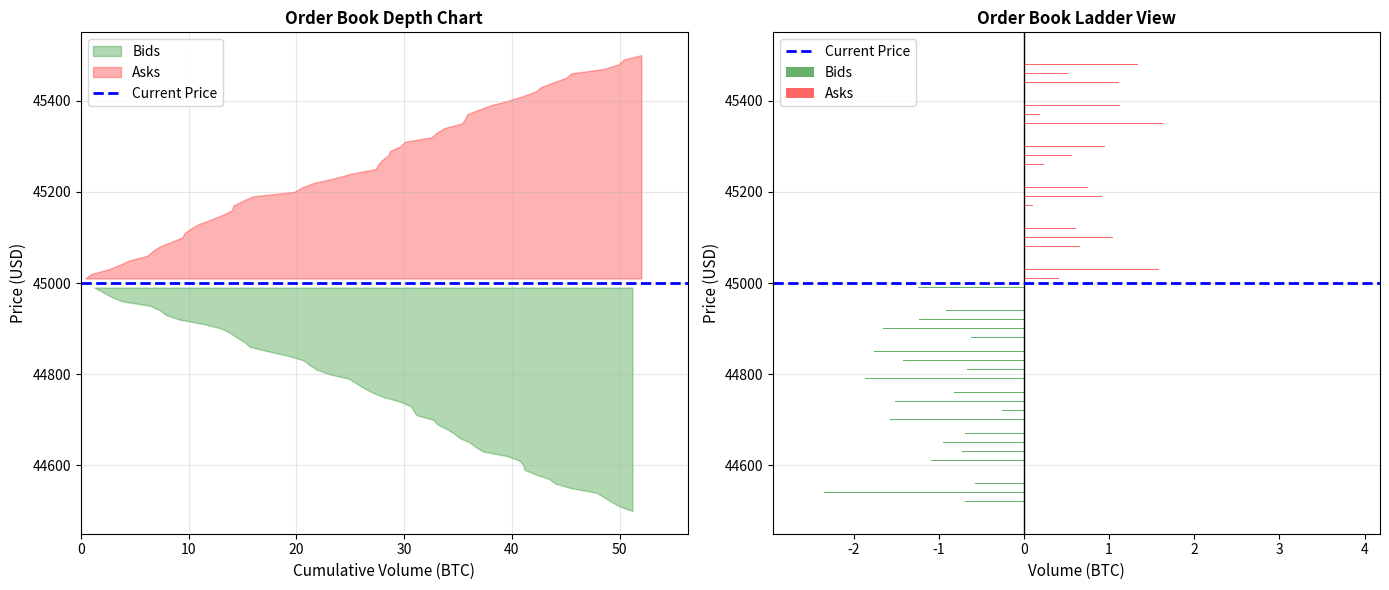
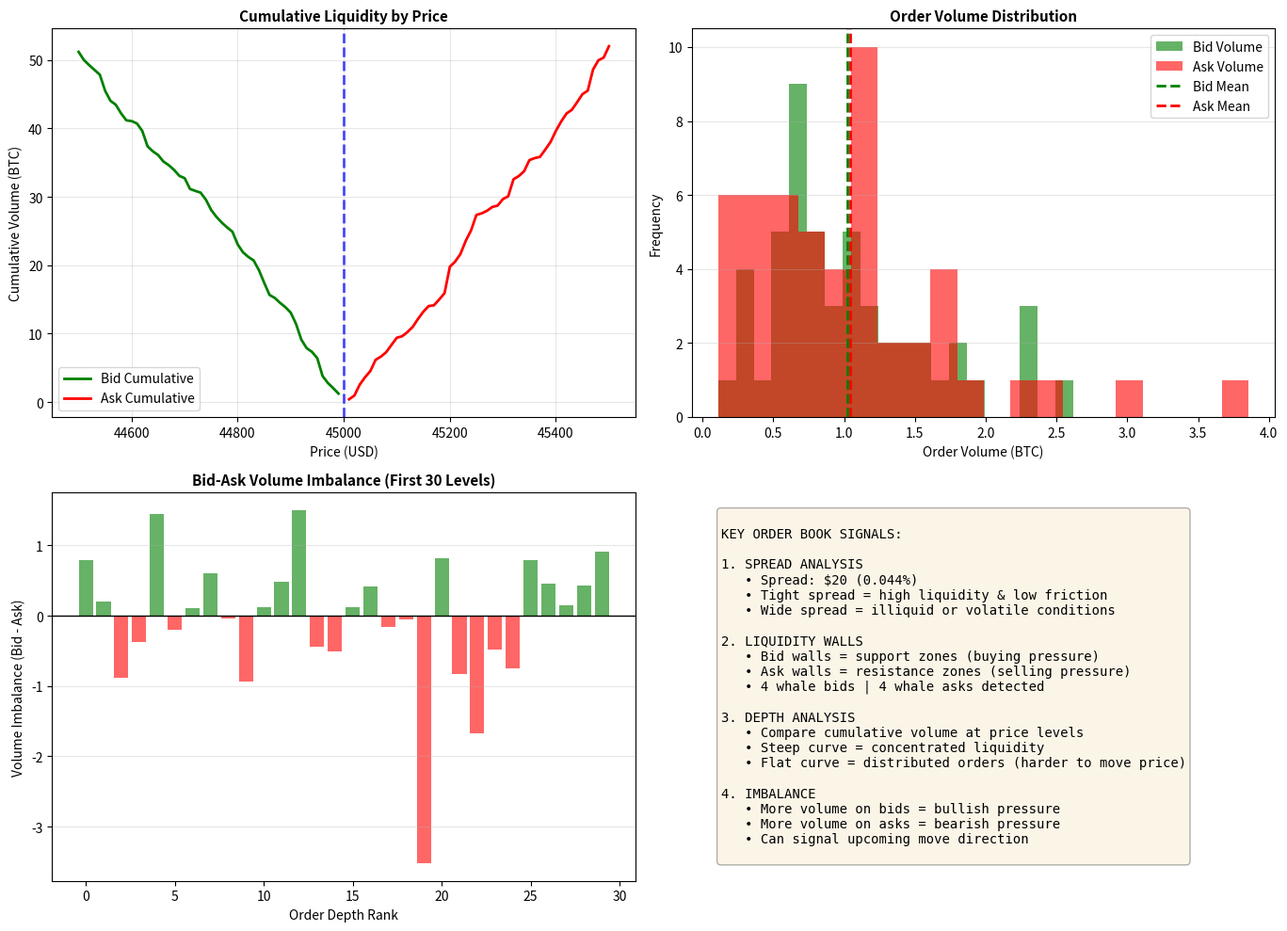

Python code for these plots, in order:
# Install dependencies
!pip install -q requests pandas matplotlib numpy


import numpy as np
import pandas as pd
import matplotlib.pyplot as plt
from scipy.interpolate import interp1d

np.random.seed(42)

# Generate realistic synthetic order book data
# Order books contain bid side (buy orders) and ask side (sell orders)

current_price = 45000  # Bitcoin example

# BID SIDE: prices below current, volume increases as you go deeper
bid_prices = np.array([current_price - i*10 for i in range(1, 51)])[::-1]
bid_volumes = np.random.gamma(shape=2, scale=0.5, size=50)
bid_volumes = bid_volumes * (1 + 0.003 * np.arange(50))  # Deeper orders larger

# ASK SIDE: prices above current, volume increases as you go deeper
ask_prices = np.array([current_price + i*10 for i in range(1, 51)])
ask_volumes = np.random.gamma(shape=2, scale=0.5, size=50)
ask_volumes = ask_volumes * (1 + 0.003 * np.arange(50))

# Create DataFrames
bids_df = pd.DataFrame({
    'price': bid_prices,
    'volume': bid_volumes,
    'cumulative_volume': np.cumsum(bid_volumes[::-1])[::-1]
})

asks_df = pd.DataFrame({
    'price': ask_prices,
    'volume': ask_volumes,
    'cumulative_volume': np.cumsum(ask_volumes)
})

print("Top 5 BID orders (highest prices, most likely to fill):")
print(bids_df.head())
print("\nTop 5 ASK orders (lowest prices, most likely to fill):")
print(asks_df.head())

# Calculate key liquidity metrics

best_bid = bids_df['price'].max()
best_ask = asks_df['price'].min()
bid_ask_spread = best_ask - best_bid
spread_percent = (bid_ask_spread / current_price) * 100

print(f"Current Price: ${current_price}")
print(f"Best Bid (highest buy order): ${best_bid}")
print(f"Best Ask (lowest sell order): ${best_ask}")
print(f"Bid-Ask Spread: ${bid_ask_spread}")
print(f"Spread %: {spread_percent:.3f}%")
print()

# Liquidity at different depth levels
for depth in [100000, 500000, 1000000]:
    bid_vol = bids_df[bids_df['cumulative_volume'] <= depth]['volume'].sum()
    ask_vol = asks_df[asks_df['cumulative_volume'] <= depth]['volume'].sum()
    print(f"Liquidity within ${depth:,}:")
    print(f"  Bid side: {bid_vol:.2f} BTC | Ask side: {ask_vol:.2f} BTC")

# Visualize the order book depth chart
fig, (ax1, ax2) = plt.subplots(1, 2, figsize=(14, 6))

# LEFT: Classic depth chart (mirrored view)
ax1.fill_between(bids_df['cumulative_volume'], bids_df['price'], 
                  best_bid, alpha=0.3, color='green', label='Bids')
ax1.fill_between(asks_df['cumulative_volume'], asks_df['price'], 
                  best_ask, alpha=0.3, color='red', label='Asks')
ax1.axhline(y=current_price, color='blue', linestyle='--', linewidth=2, label='Current Price')
ax1.set_xlabel('Cumulative Volume (BTC)', fontsize=11)
ax1.set_ylabel('Price (USD)', fontsize=11)
ax1.set_title('Order Book Depth Chart', fontsize=12, fontweight='bold')
ax1.legend()
ax1.grid(True, alpha=0.3)
ax1.set_xlim(0, bids_df['cumulative_volume'].max() * 1.1)

# RIGHT: Side-by-side view (bids on left, asks on right)
ax2.barh(bids_df['price'], -bids_df['volume'], color='green', alpha=0.6, label='Bids')
ax2.barh(asks_df['price'], asks_df['volume'], color='red', alpha=0.6, label='Asks')
ax2.axvline(x=0, color='black', linewidth=1)
ax2.axhline(y=current_price, color='blue', linestyle='--', linewidth=2, label='Current Price')
ax2.set_xlabel('Volume (BTC)', fontsize=11)
ax2.set_ylabel('Price (USD)', fontsize=11)
ax2.set_title('Order Book Ladder View', fontsize=12, fontweight='bold')
ax2.legend()
ax2.grid(True, alpha=0.3, axis='y')

plt.tight_layout()
plt.show()

# WHALE DETECTION: Identify unusually large orders (liquidity walls)

# Calculate statistics for order volumes
bid_vol_mean = bids_df['volume'].mean()
bid_vol_std = bids_df['volume'].std()
ask_vol_mean = asks_df['volume'].mean()
ask_vol_std = asks_df['volume'].std()

# Whale threshold: orders > mean + 1.5*std
bid_whale_threshold = bid_vol_mean + 1.5 * bid_vol_std
ask_whale_threshold = ask_vol_mean + 1.5 * ask_vol_std

bid_whales = bids_df[bids_df['volume'] > bid_whale_threshold].copy()
ask_whales = asks_df[asks_df['volume'] > ask_whale_threshold].copy()

print(f"BID WHALE WALLS (volume > {bid_whale_threshold:.2f} BTC):")
print(bid_whales[['price', 'volume']].to_string())
print(f"\nASK WHALE WALLS (volume > {ask_whale_threshold:.2f} BTC):")
print(ask_whales[['price', 'volume']].to_string())
print(f"\nInterpretation:")
print(f"- Bid whales act as SUPPORT: large buy orders at lower prices can slow a drop")
print(f"- Ask whales act as RESISTANCE: large sell orders at higher prices can limit upside")

# Analyze liquidity distribution and spot trading signals

fig, axes = plt.subplots(2, 2, figsize=(14, 10))

# Top-left: Cumulative volume by depth
ax = axes[0, 0]
ax.plot(bids_df['price'], bids_df['cumulative_volume'], 'g-', linewidth=2, label='Bid Cumulative')
ax.plot(asks_df['price'], asks_df['cumulative_volume'], 'r-', linewidth=2, label='Ask Cumulative')
ax.axvline(x=current_price, color='blue', linestyle='--', linewidth=2, alpha=0.7)
ax.set_xlabel('Price (USD)', fontsize=10)
ax.set_ylabel('Cumulative Volume (BTC)', fontsize=10)
ax.set_title('Cumulative Liquidity by Price', fontsize=11, fontweight='bold')
ax.legend()
ax.grid(True, alpha=0.3)

# Top-right: Volume distribution (histogram)
ax = axes[0, 1]
ax.hist(bids_df['volume'], bins=20, alpha=0.6, color='green', label='Bid Volume')
ax.hist(asks_df['volume'], bins=20, alpha=0.6, color='red', label='Ask Volume')
ax.axvline(bid_vol_mean, color='green', linestyle='--', linewidth=2, label=f'Bid Mean')
ax.axvline(ask_vol_mean, color='red', linestyle='--', linewidth=2, label=f'Ask Mean')
ax.set_xlabel('Order Volume (BTC)', fontsize=10)
ax.set_ylabel('Frequency', fontsize=10)
ax.set_title('Order Volume Distribution', fontsize=11, fontweight='bold')
ax.legend()
ax.grid(True, alpha=0.3, axis='y')

# Bottom-left: Bid-Ask Imbalance (buy vs sell pressure)
ax = axes[1, 0]
volume_ladder = 30
bid_imbalance = bids_df.head(volume_ladder)['volume'].values - asks_df.head(volume_ladder)['volume'].values
colors = ['green' if x > 0 else 'red' for x in bid_imbalance]
ax.bar(range(volume_ladder), bid_imbalance, color=colors, alpha=0.6)
ax.axhline(y=0, color='black', linewidth=1)
ax.set_xlabel('Order Depth Rank', fontsize=10)
ax.set_ylabel('Volume Imbalance (Bid - Ask)', fontsize=10)
ax.set_title('Bid-Ask Volume Imbalance (First 30 Levels)', fontsize=11, fontweight='bold')
ax.grid(True, alpha=0.3, axis='y')

# Bottom-right: Key metrics summary
ax = axes[1, 1]
ax.axis('off')
summary_text = f"""
KEY ORDER BOOK SIGNALS:

1. SPREAD ANALYSIS
   • Spread: ${bid_ask_spread:.0f} ({spread_percent:.3f}%)
   • Tight spread = high liquidity & low friction
   • Wide spread = illiquid or volatile conditions

2. LIQUIDITY WALLS
   • Bid walls = support zones (buying pressure)
   • Ask walls = resistance zones (selling pressure)
   • {len(bid_whales)} whale bids | {len(ask_whales)} whale asks detected

3. DEPTH ANALYSIS
   • Compare cumulative volume at price levels
   • Steep curve = concentrated liquidity
   • Flat curve = distributed orders (harder to move price)

4. IMBALANCE
   • More volume on bids = bullish pressure
   • More volume on asks = bearish pressure
   • Can signal upcoming move direction
"""
ax.text(0.05, 0.95, summary_text, transform=ax.transAxes,
        fontsize=10, verticalalignment='top', fontfamily='monospace',
        bbox=dict(boxstyle='round', facecolor='wheat', alpha=0.3))

plt.tight_layout()
plt.show()
